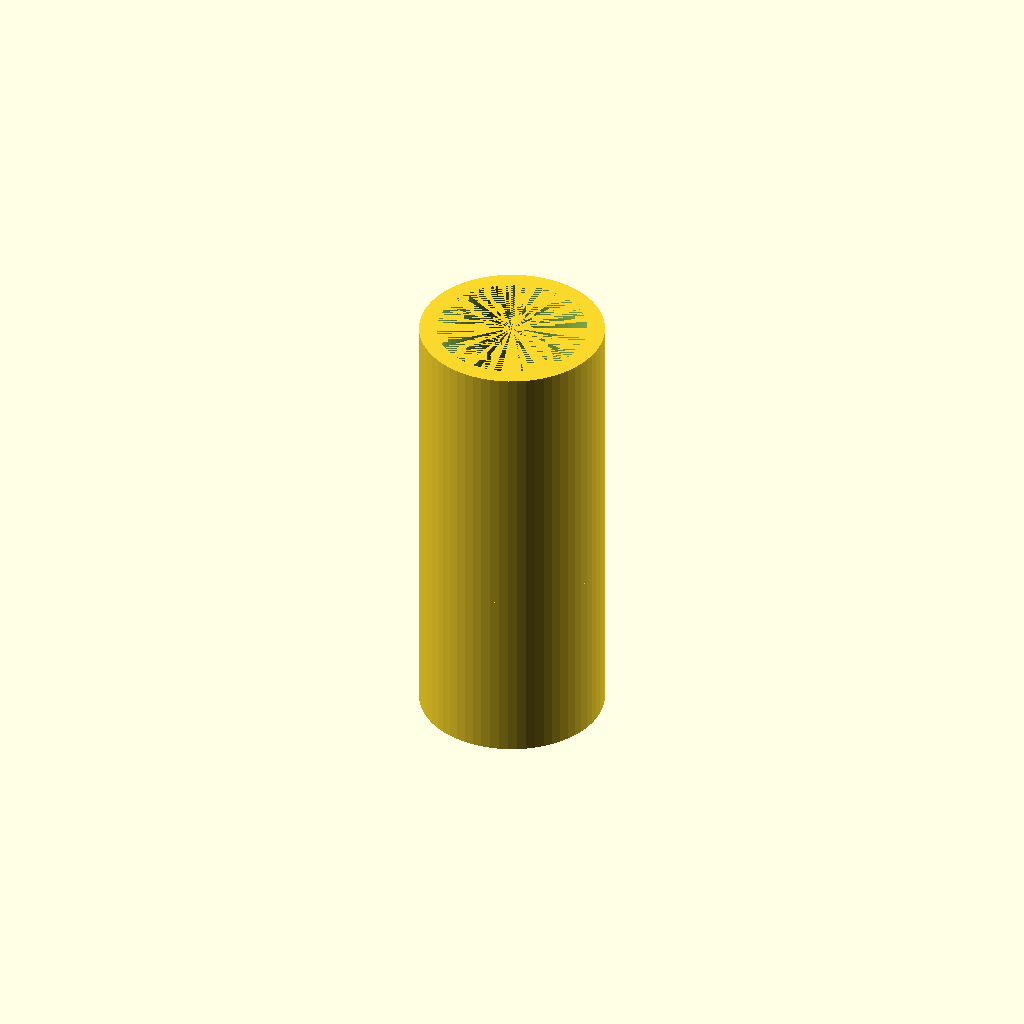
Cell 1: the model at its default parameters.
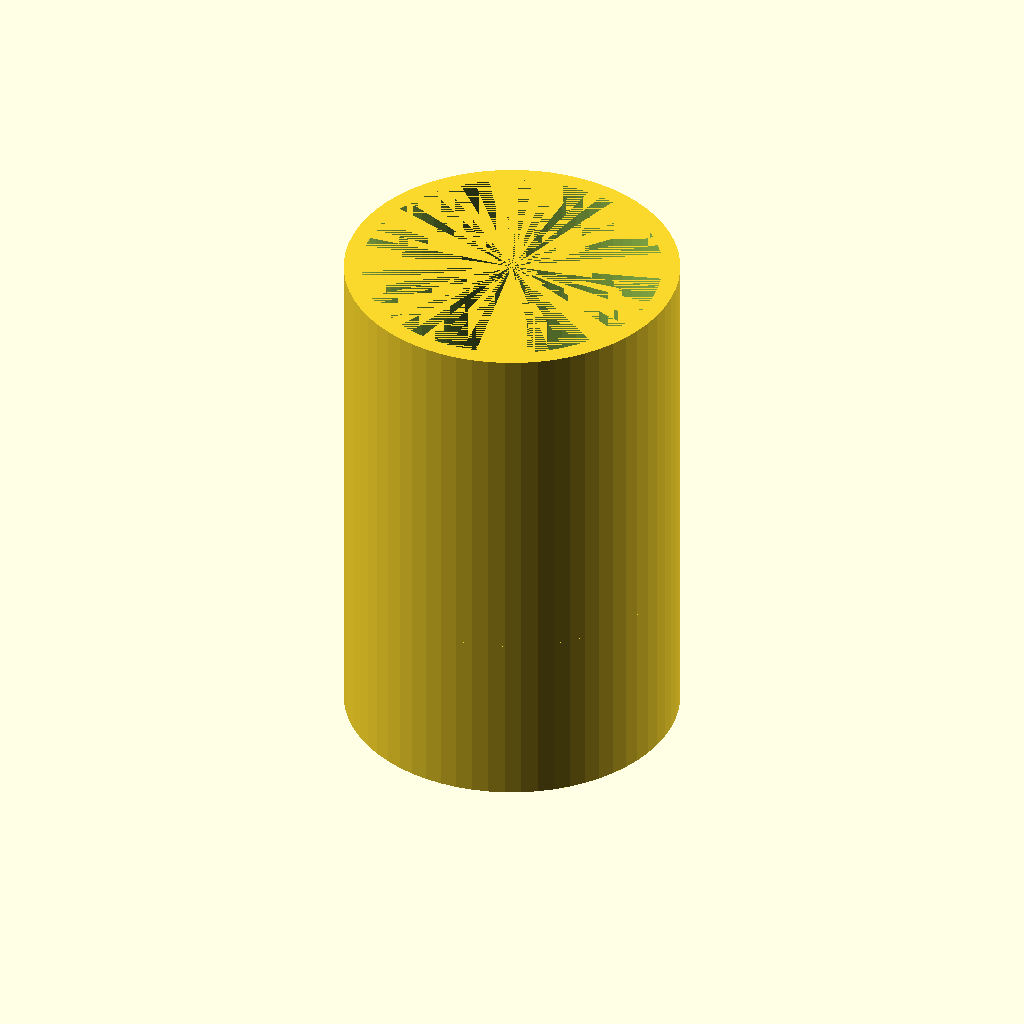
Cell 2: the same model with pipe_id = 50.8.
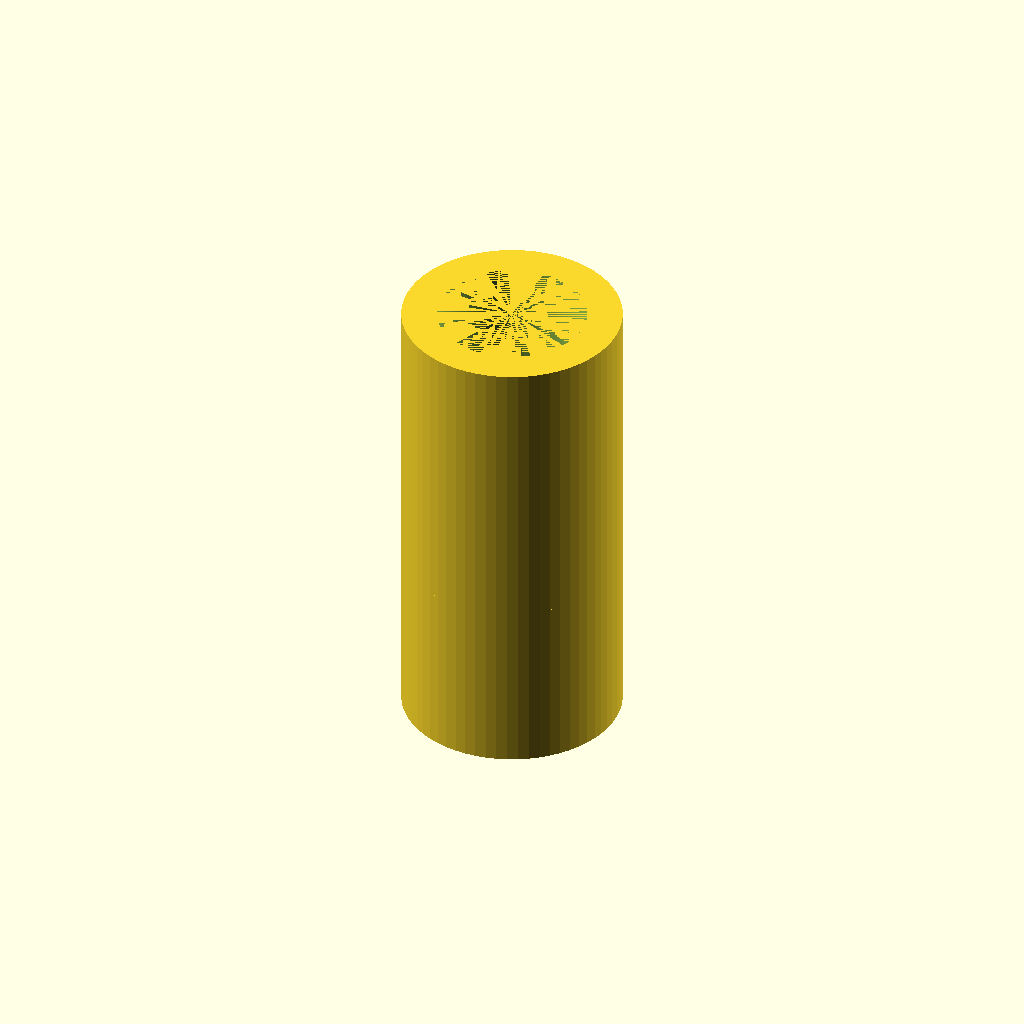
Cell 3: wall_thickness = 6 (everything else at default).
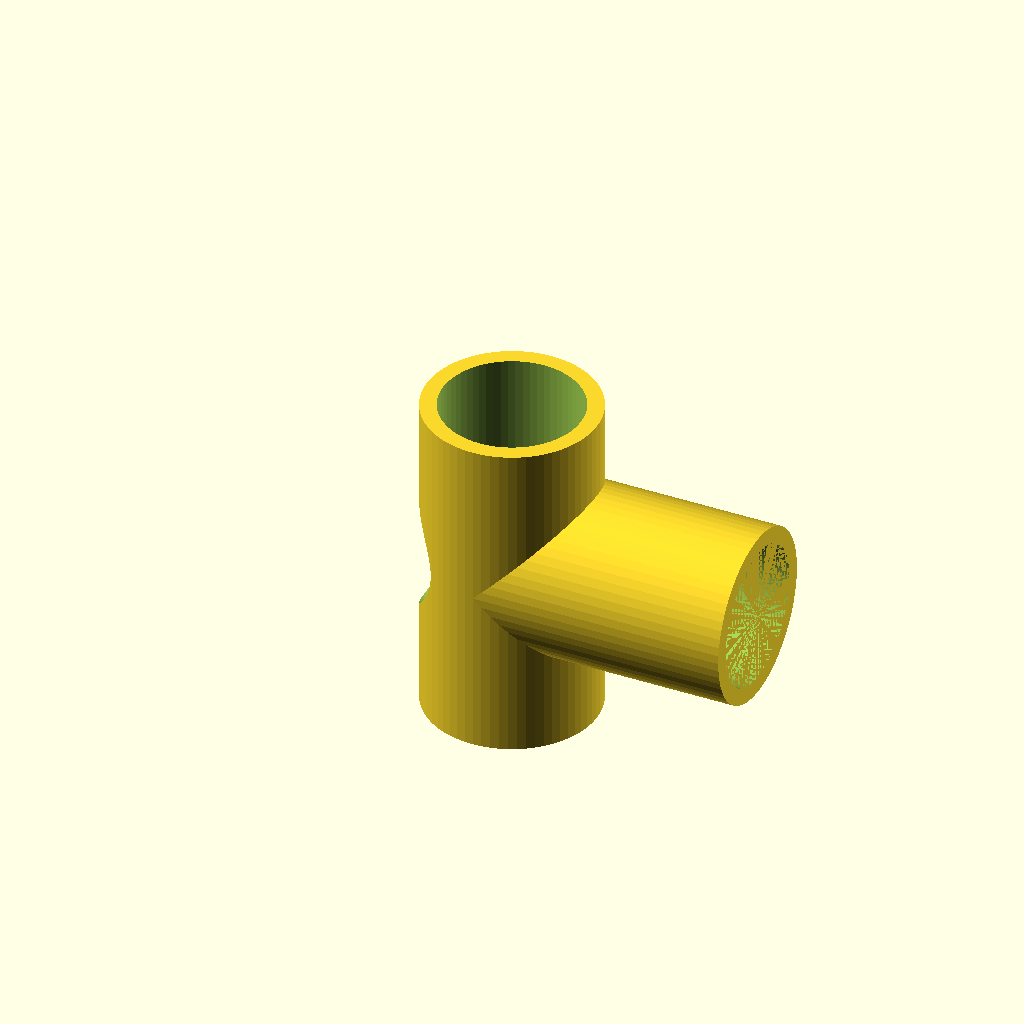
Cell 4: branch_angle = 180 (everything else at default).
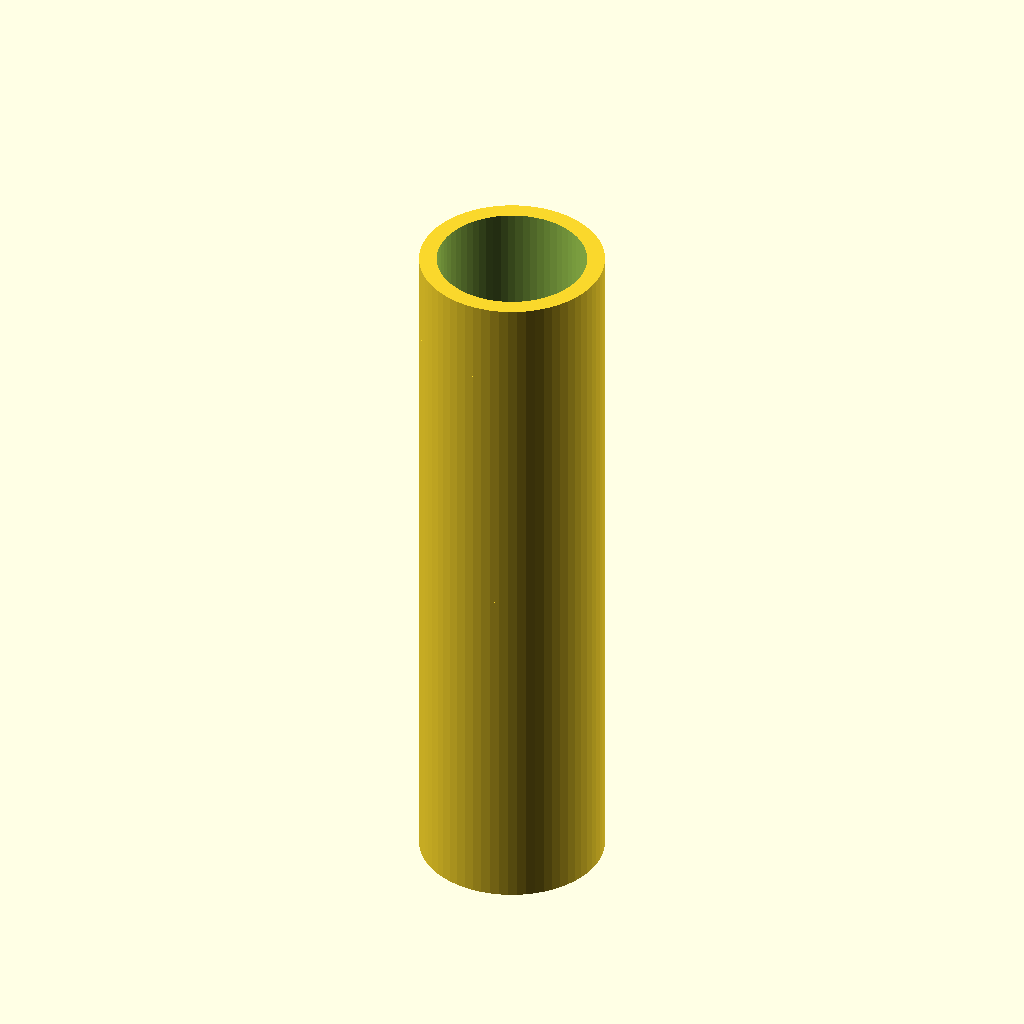
Cell 5: main_length = 120 (everything else at default).
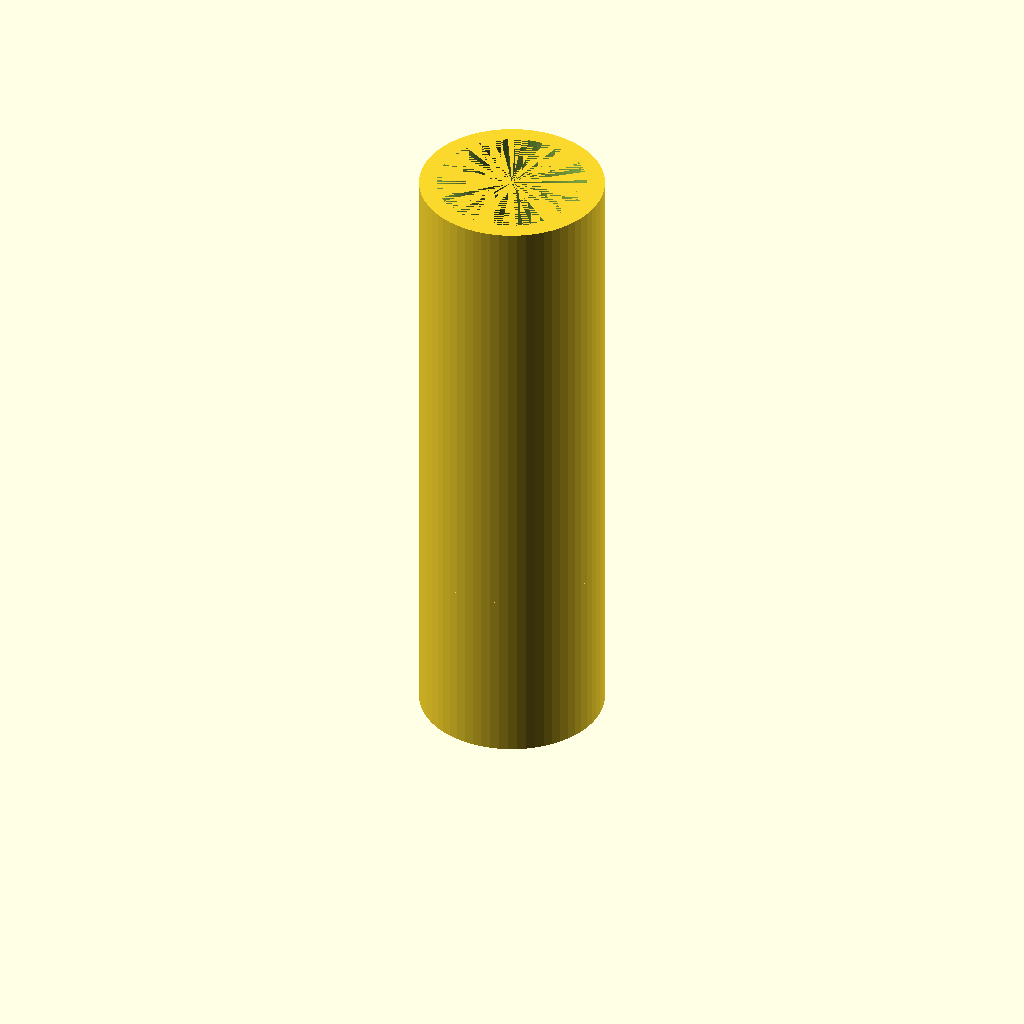
Cell 6: branch_length = 60 (everything else at default).
One fixed orthographic camera (rotation 55°, 0°, 25°; colour scheme Cornfield) for every cell.
OpenSCAD source file reference/tee.scad:
// Parametric Pipe Tee (T-junction)
// Parameters are injected via OpenSCAD -D flags

// Pipe inner diameter (mm)
pipe_id = 25.4;
// Wall thickness (mm)
wall_thickness = 3;
// Branch angle from main pipe (degrees, 90 = standard tee)
branch_angle = 90;
// Main pipe total length (mm)
main_length = 60;
// Branch pipe length from center (mm)
branch_length = 30;
// Resolution
$fn = 64;

pipe_od = pipe_id + 2 * wall_thickness;

module tee() {
    difference() {
        union() {
            // Main pipe (along Z axis, centered)
            cylinder(h = main_length, d = pipe_od, center = true);

            // Branch pipe (rotated by branch_angle from main axis)
            rotate([0, -(90 - branch_angle), 0])
                translate([0, 0, 0])
                    cylinder(h = branch_length + pipe_od/2, d = pipe_od);
        }

        // Hollow out main pipe
        translate([0, 0, -main_length/2 - 0.1])
            cylinder(h = main_length + 0.2, d = pipe_id);

        // Hollow out branch pipe (extended through intersection)
        rotate([0, -(90 - branch_angle), 0])
            translate([0, 0, -pipe_od/2])
                cylinder(h = branch_length + pipe_od, d = pipe_id);
    }
}

tee();
Customizer parameters (derived from the source; name, type, default, range or options):
pipe_id: number, default 25.4
wall_thickness: number, default 3
branch_angle: number, default 90
main_length: number, default 60
branch_length: number, default 30
